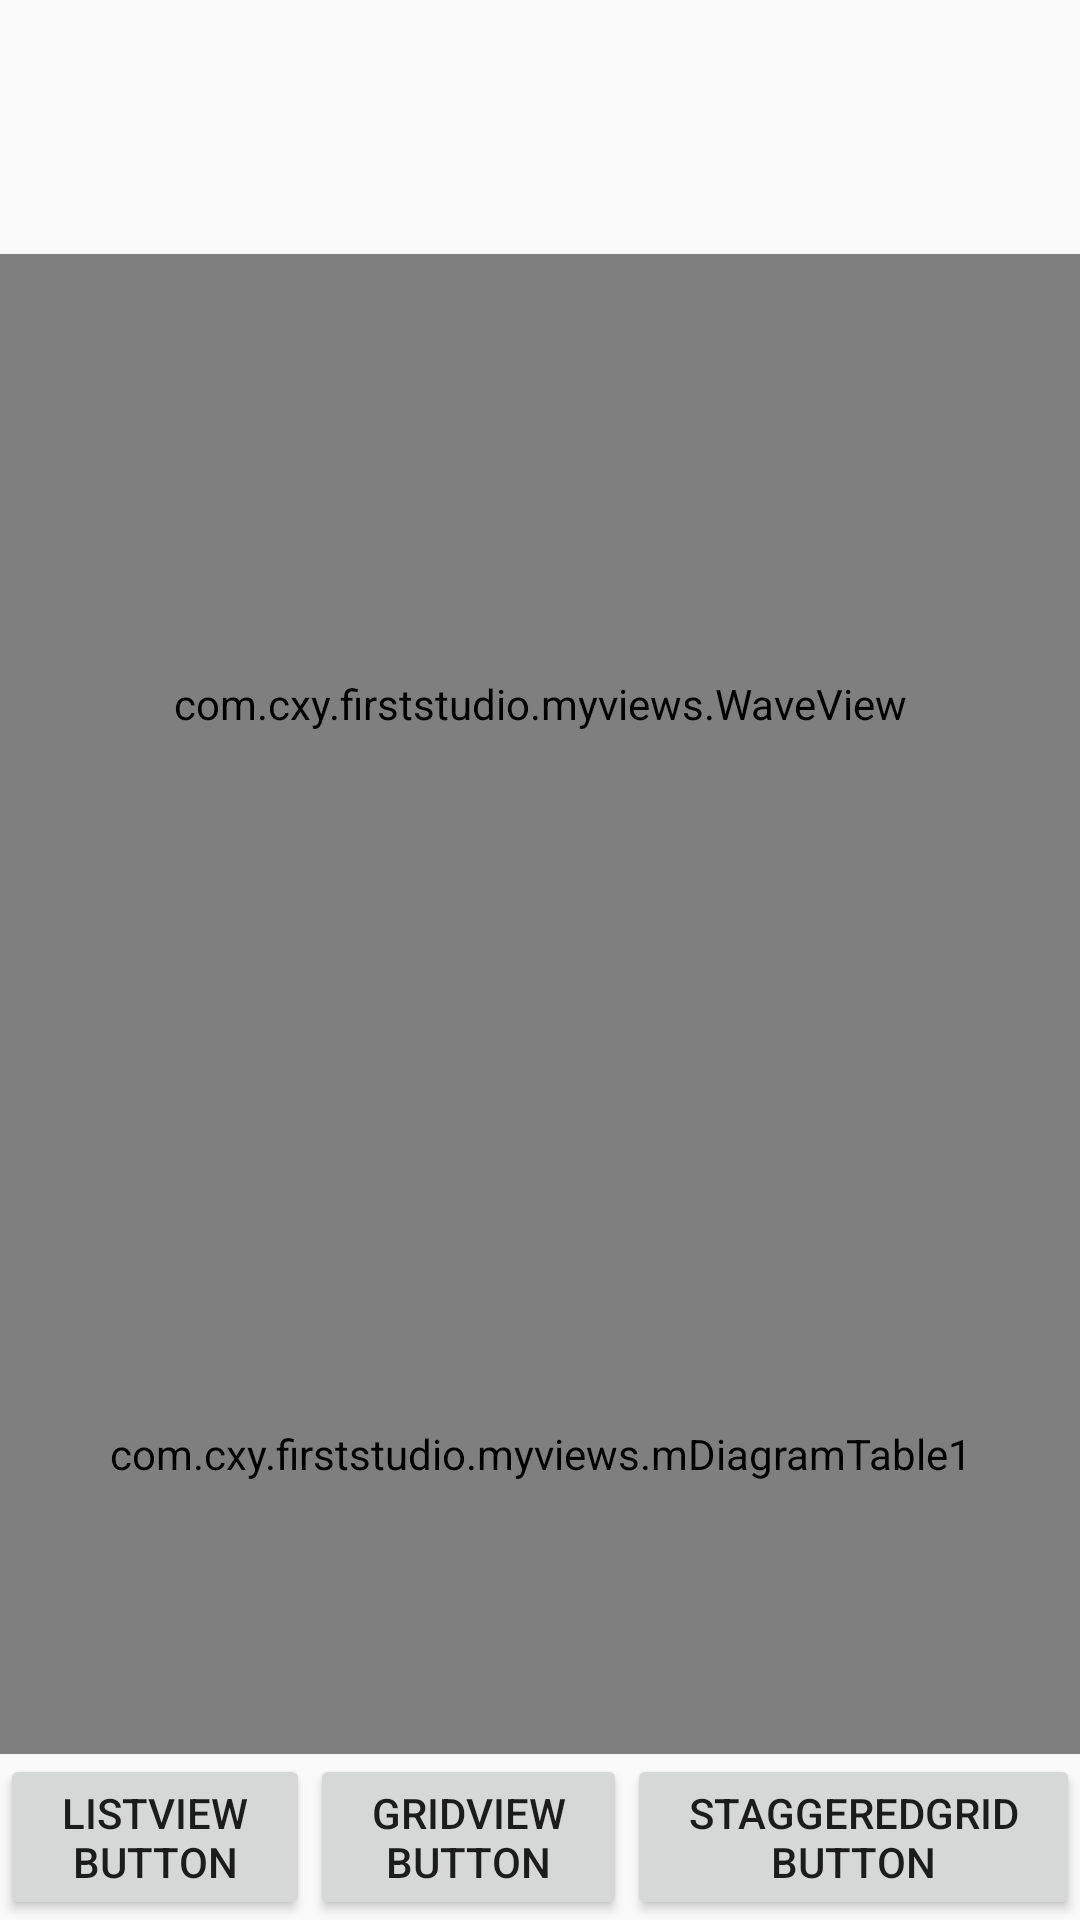

The Android layout XML behind this screen, and the referenced resources:
<!-- AndroidManifest.xml: application theme AppTheme -->
<!-- res/layout/activity_secend.xml -->
<?xml version="1.0" encoding="utf-8"?>
<LinearLayout xmlns:android="http://schemas.android.com/apk/res/android"
    android:orientation="vertical" android:layout_width="match_parent"
    android:layout_height="match_parent"
    android:background="@drawable/logo"
    android:gravity="bottom">
    
    <com.cxy.firststudio.myviews.WaveView
        android:id="@+id/m_wave"
        android:layout_width="match_parent"
        android:layout_height="300dp" />

    <com.cxy.firststudio.myviews.mDiagramTable1
        android:layout_width="match_parent"
        android:layout_height="200dp"
        android:background="@color/orange"/>


    <LinearLayout
        android:orientation="horizontal"
        android:layout_width="match_parent"
        android:layout_height="wrap_content">

        <Button
        android:layout_width="wrap_content"
        android:layout_height="wrap_content"
        android:layout_weight="1"
        android:text="listView Button"
        android:id="@+id/button5" />

        <Button
            android:layout_width="wrap_content"
            android:layout_height="wrap_content"
            android:layout_weight="1"
            android:text="gridView Button"
            android:id="@+id/button6" />

        <Button
            android:layout_width="wrap_content"
            android:layout_height="wrap_content"
            android:layout_weight="1"
            android:text="StaggeredGrid Button"
            android:id="@+id/button7" />
    </LinearLayout>
</LinearLayout>
<!-- resources referenced by this layout -->
<resources>
  <color name="orange">#FFA500</color>
  <!-- drawable logo (drawable) -->
  <?xml version="1.0" encoding="utf-8"?>
  <layer-list xmlns:android="http://schemas.android.com/apk/res/android">
  
      <item>
          <shape android:shape="rectangle">
              <solid android:color="@color/white"></solid>
          </shape>
      </item>
  
      <item>
          <bitmap
              android:gravity="center"
              android:src="@mipmap/pillow_intr_icon"
              ></bitmap>
  
      </item>
  
  </layer-list>
  <style name="AppTheme" parent="Theme.AppCompat.Light.DarkActionBar">
          
          <item name="colorPrimary">@color/colorPrimary</item>
          <item name="colorPrimaryDark">@color/colorPrimaryDark</item>
          <item name="colorAccent">@color/colorAccent</item>
      </style>
  <color name="white">#FFFFFF</color>
  <color name="colorPrimary">#3F51B5</color>
  <color name="colorPrimaryDark">#303F9F</color>
  <color name="colorAccent">#FF4081</color>
</resources>
